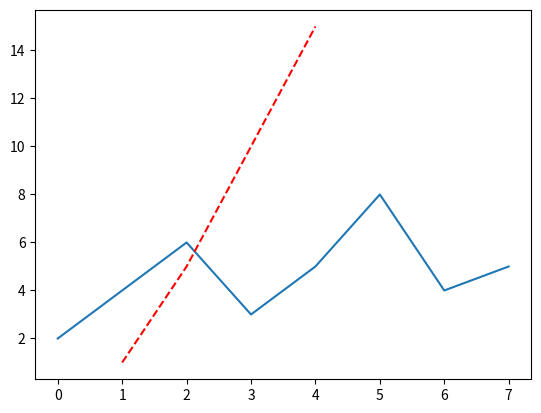

Recreate this plot in Python.
# 2.py ->　折れ線グラフの表示
# 参考: https://aiacademy.jp/media/?p=154

import matplotlib.pyplot as plt

data = [2, 4, 6, 3, 5, 8, 4, 5]

# データのプロット
plt.plot(data)

# 表示
plt.show()

# r--は赤の点線 b--は青の点線 g-- は緑の点線
plt.plot([1,2,3,4],[1,5,10,15],"r--") # 引数にオプションを渡さずに 色 に -- をつけると色 + 点線で表現できます
plt.show()